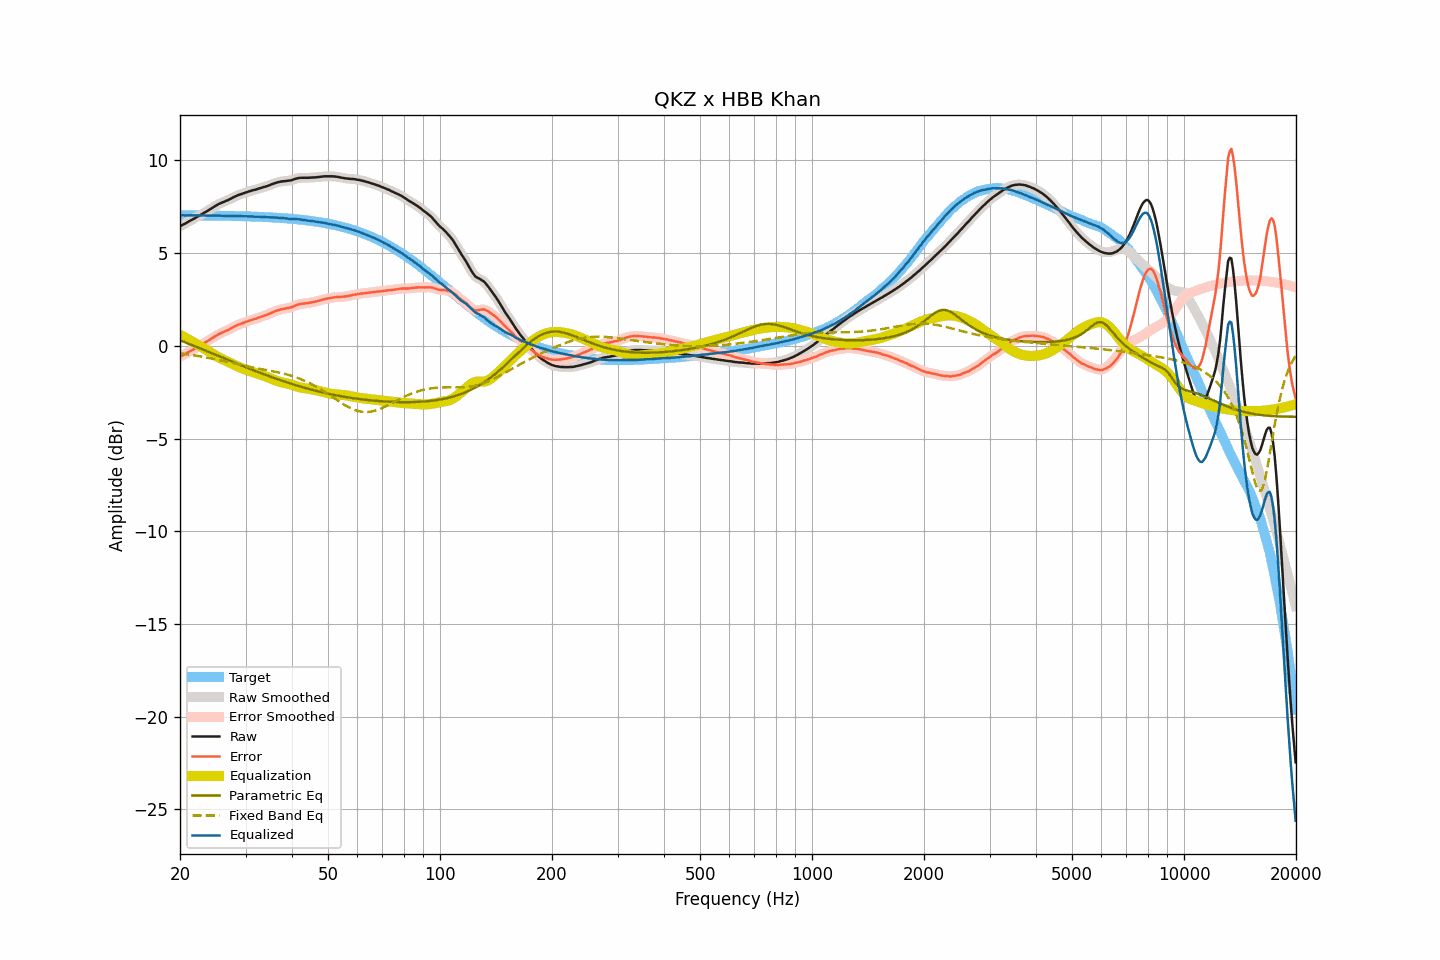

The file beside this chart, header and first rows:
frequency, raw, smoothed, error, error_smoothed, equalization, parametric_eq, fixed_band_eq, equalized_raw, equalized_smoothed, target
20.00, 6.45, 6.45, -0.59, -0.59, 0.59, 0.30, -0.41, 7.04, 7.04, 7.04
20.20, 6.49, 6.49, -0.55, -0.55, 0.54, 0.27, -0.42, 7.04, 7.04, 7.04
20.40, 6.54, 6.54, -0.50, -0.50, 0.50, 0.23, -0.43, 7.04, 7.04, 7.04
20.61, 6.58, 6.58, -0.46, -0.45, 0.45, 0.20, -0.44, 7.03, 7.03, 7.04
20.81, 6.63, 6.63, -0.40, -0.40, 0.40, 0.16, -0.45, 7.03, 7.03, 7.04
21.02, 6.68, 6.68, -0.35, -0.35, 0.36, 0.13, -0.46, 7.04, 7.04, 7.04
21.23, 6.73, 6.73, -0.30, -0.30, 0.31, 0.09, -0.48, 7.04, 7.04, 7.03
21.44, 6.78, 6.78, -0.25, -0.26, 0.26, 0.06, -0.49, 7.04, 7.04, 7.03
21.66, 6.82, 6.82, -0.21, -0.21, 0.21, 0.02, -0.50, 7.03, 7.03, 7.03
21.87, 6.87, 6.87, -0.16, -0.16, 0.16, -0.01, -0.52, 7.03, 7.03, 7.03
22.09, 6.92, 6.92, -0.11, -0.11, 0.11, -0.05, -0.53, 7.03, 7.03, 7.03
22.31, 6.97, 6.97, -0.06, -0.06, 0.06, -0.08, -0.54, 7.03, 7.03, 7.03
22.54, 7.02, 7.02, -0.01, -0.01, 0.01, -0.12, -0.56, 7.03, 7.03, 7.03
22.76, 7.07, 7.07, 0.04, 0.04, -0.04, -0.16, -0.57, 7.03, 7.03, 7.03
22.99, 7.12, 7.12, 0.09, 0.09, -0.09, -0.19, -0.59, 7.03, 7.03, 7.03
23.22, 7.17, 7.17, 0.14, 0.14, -0.14, -0.23, -0.61, 7.03, 7.03, 7.03
23.45, 7.22, 7.22, 0.20, 0.19, -0.20, -0.26, -0.62, 7.03, 7.02, 7.03
23.69, 7.27, 7.27, 0.25, 0.25, -0.25, -0.30, -0.64, 7.02, 7.02, 7.02
23.92, 7.32, 7.32, 0.30, 0.30, -0.30, -0.34, -0.66, 7.02, 7.02, 7.02
24.16, 7.38, 7.38, 0.36, 0.36, -0.36, -0.37, -0.67, 7.02, 7.02, 7.02
24.40, 7.43, 7.43, 0.41, 0.41, -0.41, -0.41, -0.69, 7.02, 7.02, 7.02
24.65, 7.49, 7.49, 0.47, 0.47, -0.47, -0.44, -0.71, 7.02, 7.02, 7.02
24.89, 7.54, 7.54, 0.52, 0.52, -0.52, -0.48, -0.73, 7.02, 7.02, 7.02
25.14, 7.59, 7.59, 0.57, 0.58, -0.57, -0.52, -0.74, 7.02, 7.02, 7.02
25.39, 7.64, 7.64, 0.63, 0.62, -0.62, -0.55, -0.76, 7.02, 7.02, 7.02
25.65, 7.68, 7.68, 0.67, 0.67, -0.66, -0.59, -0.78, 7.02, 7.02, 7.01
25.91, 7.72, 7.72, 0.71, 0.71, -0.70, -0.62, -0.80, 7.02, 7.01, 7.01
26.16, 7.75, 7.75, 0.74, 0.74, -0.74, -0.66, -0.82, 7.01, 7.01, 7.01
26.43, 7.79, 7.79, 0.78, 0.78, -0.78, -0.70, -0.84, 7.01, 7.01, 7.01
26.69, 7.83, 7.83, 0.82, 0.82, -0.82, -0.73, -0.86, 7.01, 7.00, 7.01
26.96, 7.86, 7.87, 0.85, 0.86, -0.87, -0.77, -0.88, 6.99, 7.00, 7.01
27.23, 7.91, 7.91, 0.91, 0.90, -0.91, -0.80, -0.90, 7.00, 7.00, 7.00
27.50, 7.95, 7.95, 0.95, 0.95, -0.95, -0.84, -0.92, 7.00, 7.00, 7.00
27.77, 8.00, 8.00, 1.00, 1.00, -1.00, -0.88, -0.94, 7.01, 7.00, 7.00
28.05, 8.04, 8.04, 1.04, 1.04, -1.04, -0.91, -0.96, 7.00, 7.00, 7.00
28.33, 8.08, 8.08, 1.08, 1.09, -1.08, -0.95, -0.98, 7.00, 7.00, 7.00
28.62, 8.12, 8.12, 1.13, 1.12, -1.12, -0.98, -1.00, 7.00, 7.00, 6.99
28.90, 8.15, 8.15, 1.16, 1.16, -1.16, -1.02, -1.02, 6.99, 6.99, 6.99
29.19, 8.18, 8.18, 1.19, 1.19, -1.19, -1.05, -1.04, 6.99, 6.99, 6.99
29.48, 8.21, 8.21, 1.22, 1.22, -1.23, -1.09, -1.06, 6.98, 6.98, 6.99
29.78, 8.24, 8.24, 1.26, 1.26, -1.26, -1.12, -1.08, 6.98, 6.98, 6.98
30.08, 8.27, 8.27, 1.29, 1.29, -1.29, -1.16, -1.09, 6.98, 6.98, 6.98
30.38, 8.30, 8.30, 1.32, 1.32, -1.32, -1.19, -1.11, 6.98, 6.98, 6.98
30.68, 8.33, 8.33, 1.35, 1.35, -1.35, -1.23, -1.13, 6.98, 6.98, 6.98
30.99, 8.35, 8.35, 1.38, 1.38, -1.38, -1.26, -1.15, 6.97, 6.98, 6.97
31.30, 8.38, 8.38, 1.41, 1.41, -1.41, -1.30, -1.16, 6.97, 6.97, 6.97
31.61, 8.40, 8.40, 1.43, 1.43, -1.43, -1.33, -1.18, 6.97, 6.96, 6.97
31.93, 8.42, 8.43, 1.46, 1.46, -1.46, -1.36, -1.20, 6.96, 6.96, 6.96
32.24, 8.45, 8.45, 1.49, 1.49, -1.49, -1.40, -1.21, 6.96, 6.96, 6.96
32.57, 8.48, 8.48, 1.52, 1.52, -1.52, -1.43, -1.23, 6.96, 6.96, 6.96
32.89, 8.50, 8.51, 1.55, 1.55, -1.55, -1.46, -1.24, 6.95, 6.96, 6.95
33.22, 8.53, 8.53, 1.58, 1.58, -1.58, -1.50, -1.26, 6.95, 6.95, 6.95
33.55, 8.56, 8.56, 1.61, 1.61, -1.61, -1.53, -1.28, 6.95, 6.95, 6.95
33.89, 8.58, 8.58, 1.64, 1.64, -1.64, -1.56, -1.29, 6.94, 6.94, 6.94
34.23, 8.61, 8.61, 1.67, 1.67, -1.68, -1.59, -1.31, 6.93, 6.93, 6.94
34.57, 8.64, 8.64, 1.71, 1.71, -1.71, -1.62, -1.32, 6.93, 6.93, 6.93
34.92, 8.67, 8.67, 1.74, 1.74, -1.75, -1.66, -1.34, 6.92, 6.93, 6.93
35.27, 8.71, 8.71, 1.79, 1.78, -1.78, -1.69, -1.36, 6.93, 6.92, 6.92
35.62, 8.74, 8.74, 1.82, 1.82, -1.82, -1.72, -1.37, 6.92, 6.92, 6.92
35.97, 8.77, 8.77, 1.86, 1.86, -1.85, -1.75, -1.39, 6.92, 6.92, 6.91
... 635 more rows
